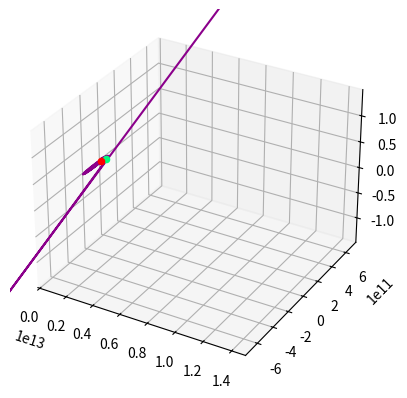

Source code (Python):
import numpy as np
import matplotlib.pyplot as plt
import matplotlib
from scipy.integrate import odeint
import scipy
from mpl_toolkits import mplot3d

# MODE LIST
# 1 = generate a list of trajectories that come within proximity
# 2 = plot an individual trajectory traced backward from point of interest
# 3 = generate phase space diagram
mode = 2
circle = False

# Value for 1 au (astronomical unit) in meters
au = 1.496*10**11
msolar = 1.98847*10**30 # mass of the sun in kg
G = 6.6743*10**(-11) # value for gravitational constant in SI units

# Location of the sun in [x,y,z] - usually this will be at 0, but this makes it flexible just in case
# Second line is location of the point of interest in the same format (which is, generally, where we want IBEX to be)
sunpos = np.array([0,0,0])
ibexpos = np.array([-.97*au, .2*au, 0])

# INITIAL CONDITIONS for both position and velocity (in SI units - m and m/s)
ttotal = 7000000000
tstep = 10000
if mode==1:
    t = np.arange(0, ttotal, tstep)
if mode==2:
    t = np.arange(5780000000, 0, -tstep)
tscale = int(.7*ttotal/tstep)
#tscale = 0


yres = au/300
zres = au/2
yics = np.arange(.205*au, .265*au, yres)
#yics = np.array([.2913*au])
zics = np.arange(1*au, 20*au, zres)
xic = 1000*au

vxres = 400
vyres = 5
vxics = np.arange(-29000, -23000, vxres)
#vyics = np.arange(-25, 0, vyres)
vyics = np.array([0])
vx0 = -26000
vy0 = 0
vz0 = 0

# Initial Conditions for orbit starting at point of interest
xstart = ibexpos[0]
ystart = ibexpos[1]
zstart = ibexpos[2]
vxstart = np.arange(-51000, -15000, 1200)
vystart = np.arange(-38000, -10000, 1000)
#vxstart = np.arange(-40000, -10000, 500)
#vystart = np.arange(-2000, 2000, 200)
vzstart = 0
if mode==3:
    #startt = 5598410000
    startt = 5780000000
    t = np.arange(startt, 3000000000, -tstep)
    if circle: # if you want to initially use a circle in phase space
        vx1 = -51000
        vx2 = -41000
        vy1 = -2500
        vy2 = -1700
        vxinit = np.arange(vx1, vx2, (vx2-vx1)/50)
        vyinit = np.arange(vy1, vy2, (vy2-vy1)/50)
        vxstart = np.array([])
        vystart = np.array([])
        for i in range(vxinit.size):
            for j in range(vyinit.size):
                #if np.sqrt((vxinit[i]-(vx1+vx2)/2)**2 + (vyinit[j]-(vy1+vy2)/2)**2) <= (vy2-vy1)/2:
                #    vxstart = np.append(vxstart, [vxinit[i]])
                #    vystart = np.append(vystart, [vyinit[j]])
                if np.sqrt((i-(vxinit.size+1)/2)**2 + (j-(vyinit.size+1)/2)**2) <= vxinit.size/2:
                    vxstart = np.append(vxstart, [vxinit[i]])
                    vystart = np.append(vystart, [vyinit[j]])



def radPressure(t):
    # dummy function to model radiation pressure
    # takes the time as input and returns the radiation pressure function at that time
    #return (np.sin(2*np.pi*(t/347000000)))**2 + .5
    #return .7
    return 0


# extra radiation pressure functions for overlayed plots
def rp2(t):
    return .7

def rp3(t):
    return (np.sin(2*np.pi*(t/347000000)))**2

def rp4(t):
    return .5 + (np.sin(2*np.pi*(t/347000000)))**2

def dr_dt(x,t,rp):
    # integrating differential equation for gravitational force. x[0:2] = x,y,z and x[3:5] = vx,vy,vz
    # dx0-2 = vx, vy, and vz, dx3-5 = ax, ay, and az
    r = np.sqrt((sunpos[0]-x[0])**2 + (sunpos[1]-x[1])**2 + (sunpos[2]-x[2])**2)
    dx0 = x[3]
    dx1 = x[4]
    dx2 = x[5]
    dx3 = (msolar*G/(r**3))*(sunpos[0]-x[0])*(1-rp(t))
    dx4 = (msolar*G/(r**3))*(sunpos[1]-x[1])*(1-rp(t))
    dx5 = (msolar*G/(r**3))*(sunpos[2]-x[2])*(1-rp(t))
    return [dx0, dx1, dx2, dx3, dx4, dx5]


# velocity scanning code
if mode==1:
    trajs = np.zeros((t.size,6,yics.size*vxics.size*vyics.size))
    storeyic = np.array([])
    storevxic = np.array([])
    storevyic = np.array([])
    storefinalvx = np.array([])
    storefinalvy = np.array([])
    storet = np.array([])
    for i in range(yics.size):
        for j in range(vxics.size):
            for q in range(vyics.size):
                init = [xic, yics[i], 0, vxics[j], vyics[q], vz0]
                trajs[:,:,(i)*(vxics.size * vyics.size) + (j)*vyics.size + (q)] = odeint(dr_dt, init, t, args=(rp3,))
                for k in range(t.size - tscale):
                    rnew = np.sqrt((trajs[k+tscale,0,(i)*(vxics.size * vyics.size) + (j)*vyics.size + (q)]-ibexpos[0])**2 
                    + (trajs[k+tscale,1,(i)*(vxics.size * vyics.size) + (j)*vyics.size + (q)]-ibexpos[1])**2 
                    + (trajs[k+tscale,2,(i)*(vxics.size * vyics.size) + (j)*vyics.size + (q)]-ibexpos[2])**2)
                    rold = np.sqrt((trajs[k+tscale-1,0,(i)*(vxics.size * vyics.size) + (j)*vyics.size + (q)]-ibexpos[0])**2 
                    + (trajs[k+tscale-1,1,(i)*(vxics.size * vyics.size) + (j)*vyics.size + (q)]-ibexpos[1])**2 
                    + (trajs[k+tscale-1,2,(i)*(vxics.size * vyics.size) + (j)*vyics.size + (q)]-ibexpos[2])**2)
                    thresh = .01*au
                    if rnew >= thresh and rold < thresh:
                        print(trajs[k+tscale-1,:,(i)*(vxics.size * vyics.size) + (j)*vyics.size + (q)])
                        print(t[k+tscale-1])
                        print(yics[i])
                        print(vxics[j])
                        print(vyics[q])
                        storeyic = np.append(storeyic, [yics[i]])
                        storevxic = np.append(storevxic, [vxics[j]])
                        storevyic = np.append(storevyic, [vyics[q]])
                        storefinalvx = np.append(storefinalvx, [trajs[k+tscale-1, 3, (i)*(vxics.size * vyics.size) + (j)*vyics.size + (q)]])
                        storefinalvy = np.append(storefinalvy, [trajs[k+tscale-1, 4, (i)*(vxics.size * vyics.size) + (j)*vyics.size + (q)]])
                        storet = np.append(storet, t[k+tscale-1])
                        print('-------------------------')


# code for tracking phase space at distance of x = 100 au away
if mode==3:
    farvx = np.array([])
    farvy = np.array([])
    fart = np.array([])
    maxwcolor = np.array([])
    backtraj = np.zeros((t.size, 6, vxstart.size*vystart.size))
    for i in range(vxstart.size):
        for j in range(vystart.size):
            init = [xstart, ystart, zstart, vxstart[i], vystart[j], vzstart]
            backtraj[:,:,(i)*vystart.size + (j)] = odeint(dr_dt, init, t, args=(rp3,))
            for k in range(t.size):
                if backtraj[k,0,(i)*vystart.size + (j)] >= 100*au and backtraj[k-1,0,(i)*vystart.size + (j)] <= 100*au:
                    print(backtraj[k-1,:,(i)*vystart.size + (j)])
                    print(t[k-1])
                    # radius in paper given to be 14 km/s
                    # only saving initial conditions corresponding to points that lie within this Maxwellian at x = 100 au
                    #if backtraj[k-1,3,(i)*vystart.size + (j)] <= -22000 and backtraj[k-1,3,(i)*vystart.size + (j)] >= -40000 and backtraj[k-1,4,(i)*vystart.size + (j)] <= 14000 and backtraj[k-1,4,(i)*vystart.size + (j)] >= -14000:
                    if np.sqrt((backtraj[k-1,3,(i)*vystart.size + (j)]+26000)**2 + (backtraj[k-1,4,(i)*vystart.size + (j)])**2) <= 14000:
                        farvx = np.append(farvx, [backtraj[0,3,(i)*vystart.size + (j)]])
                        farvy = np.append(farvy, [backtraj[0,4,(i)*vystart.size + (j)]])
                        fart = np.append(fart, [startt - t[k-1]])
                        maxwcolor = np.append(maxwcolor, [np.exp(-((backtraj[k-1,3,(i)*vystart.size + (j)]+26000)**2 + backtraj[k-1,4,(i)*vystart.size + (j)]**2)/(14000)**2)])
                    #farvx = np.append(farvx, [backtraj[k-1,3,(i)*vystart.size + (j)]])
                    #farvy = np.append(farvy, [backtraj[k-1,4,(i)*vystart.size + (j)]])
                    #fart = np.append(fart, [startt - t[k-1]])
                    #farvx = np.append(farvx, [backtraj[0,3,(i)*vystart.size + (j)]])
                    #farvy = np.append(farvy, [backtraj[0,4,(i)*vystart.size + (j)]])
                    #fart = np.append(fart, [startt - t[k-1]])
                    #maxwcolor = np.append(maxwcolor, [np.exp(-((backtraj[k-1,3,(i)*vystart.size + (j)]+26000)**2 + backtraj[k-1,4,(i)*vystart.size + (j)]**2)/(14000)**2)])


# single trajectory plotting code
if mode==2:
    init = [ibexpos[0], ibexpos[1], ibexpos[2], -23400, -11000, 0]
    singletraj = odeint(dr_dt, init, t, args=(rp3,))
    for k in range(t.size):
            if singletraj[k,0] >= 100*au:
                print(singletraj[k-1,:])
                print(t[k-1])
                break


#new = odeint(dr_dt, [1000*au, 5*au, 5*au, vx0, vy0, vz0], t)

print('Finished')
#print(new[-1,:])

if mode==2:
    zer = [0]
    fig3d = plt.figure()
    ax3d = plt.axes(projection='3d')
    ax3d.plot3D(singletraj[:,0], singletraj[:,1], singletraj[:,2], 'darkmagenta')
    #ax3d.plot3D(trajs[:,0,1], trajs[:,1,1], trajs[:,2,1], 'gold', linestyle='--')
    #ax3d.plot3D(trajs[:,0,2], trajs[:,1,2], trajs[:,2,2], 'forestgreen', linestyle=':')
    #ax3d.plot3D(trajs[:,0,3], trajs[:,1,3], trajs[:,2,3], 'firebrick', linestyle='-.')
    ax3d.scatter3D(zer,zer,zer,c='red')
    ax3d.scatter3D([.97*au],[.2*au],[0], c='springgreen')
    ax3d.set_xlim3d(left = -1*au, right = 100*au)
    ax3d.set_ylim3d(bottom = -5*au, top = 5*au)
    ax3d.set_zlim3d(bottom = -1*au, top = 1*au)
    plt.show()
if mode==1:
    attribs = np.vstack((storefinalvx, storefinalvy, storet))
    print(attribs.size)
    attribs = attribs[:, attribs[2,:].argsort()]
    vxtot = 0
    vytot = 0
    ttot = 0
    count = 0
    for i in range (storet.size):
        print(i, '|', attribs[0,i], '|', attribs[1,i], '|', attribs[2,i])
        if storefinalvy[i]<0:
            vxtot = vxtot + storefinalvx[i]
            vytot = vytot + storefinalvy[i]
            ttot = ttot + storet[i]
            count = count + 1

    vxavg = vxtot/count
    vyavg = vytot/count
    tavg = ttot/count
    print('~~~~~~~~~~~~~~~~~~~~~')
    print(vxavg, '||', vyavg, '||', tavg)

if mode==3:
    f = plt.figure()
    f.set_figwidth(9)
    f.set_figheight(6)
    plt.scatter(farvx[:]/1000, farvy[:]/1000, c=maxwcolor[:], marker='o', cmap='plasma')
    cb = plt.colorbar()
    plt.xlabel("vx at Target in km/s")
    plt.ylabel("vy at Target in km/s")
    #cb.set_label('Time at which orbit passes through 100 au (s)')
    #cb.set_label('Travel Time from 100 au to Point of Interest (s)')
    cb.set_label('f(r,v,t)')
    #plt.suptitle('Phase Space population at x = 100 au reaching initial position at t = 5700000000 s')
    plt.suptitle('Phase space population at target (t = 5.78e9 s) drawn from Maxwellian at 100 au centered on vx = -26 km/s')
    #plt.title('Target (-.97au, .2au): vx range -51500 m/s to -30500 m/s, vy range -30000 m/s to 30000 m/s')
    plt.title('Target at (-.97 au, .2 au)')
    #plt.title('Initial test distribution centered on vx = -41.5 km/s, vy = -1.4 km/s')
    plt.show()